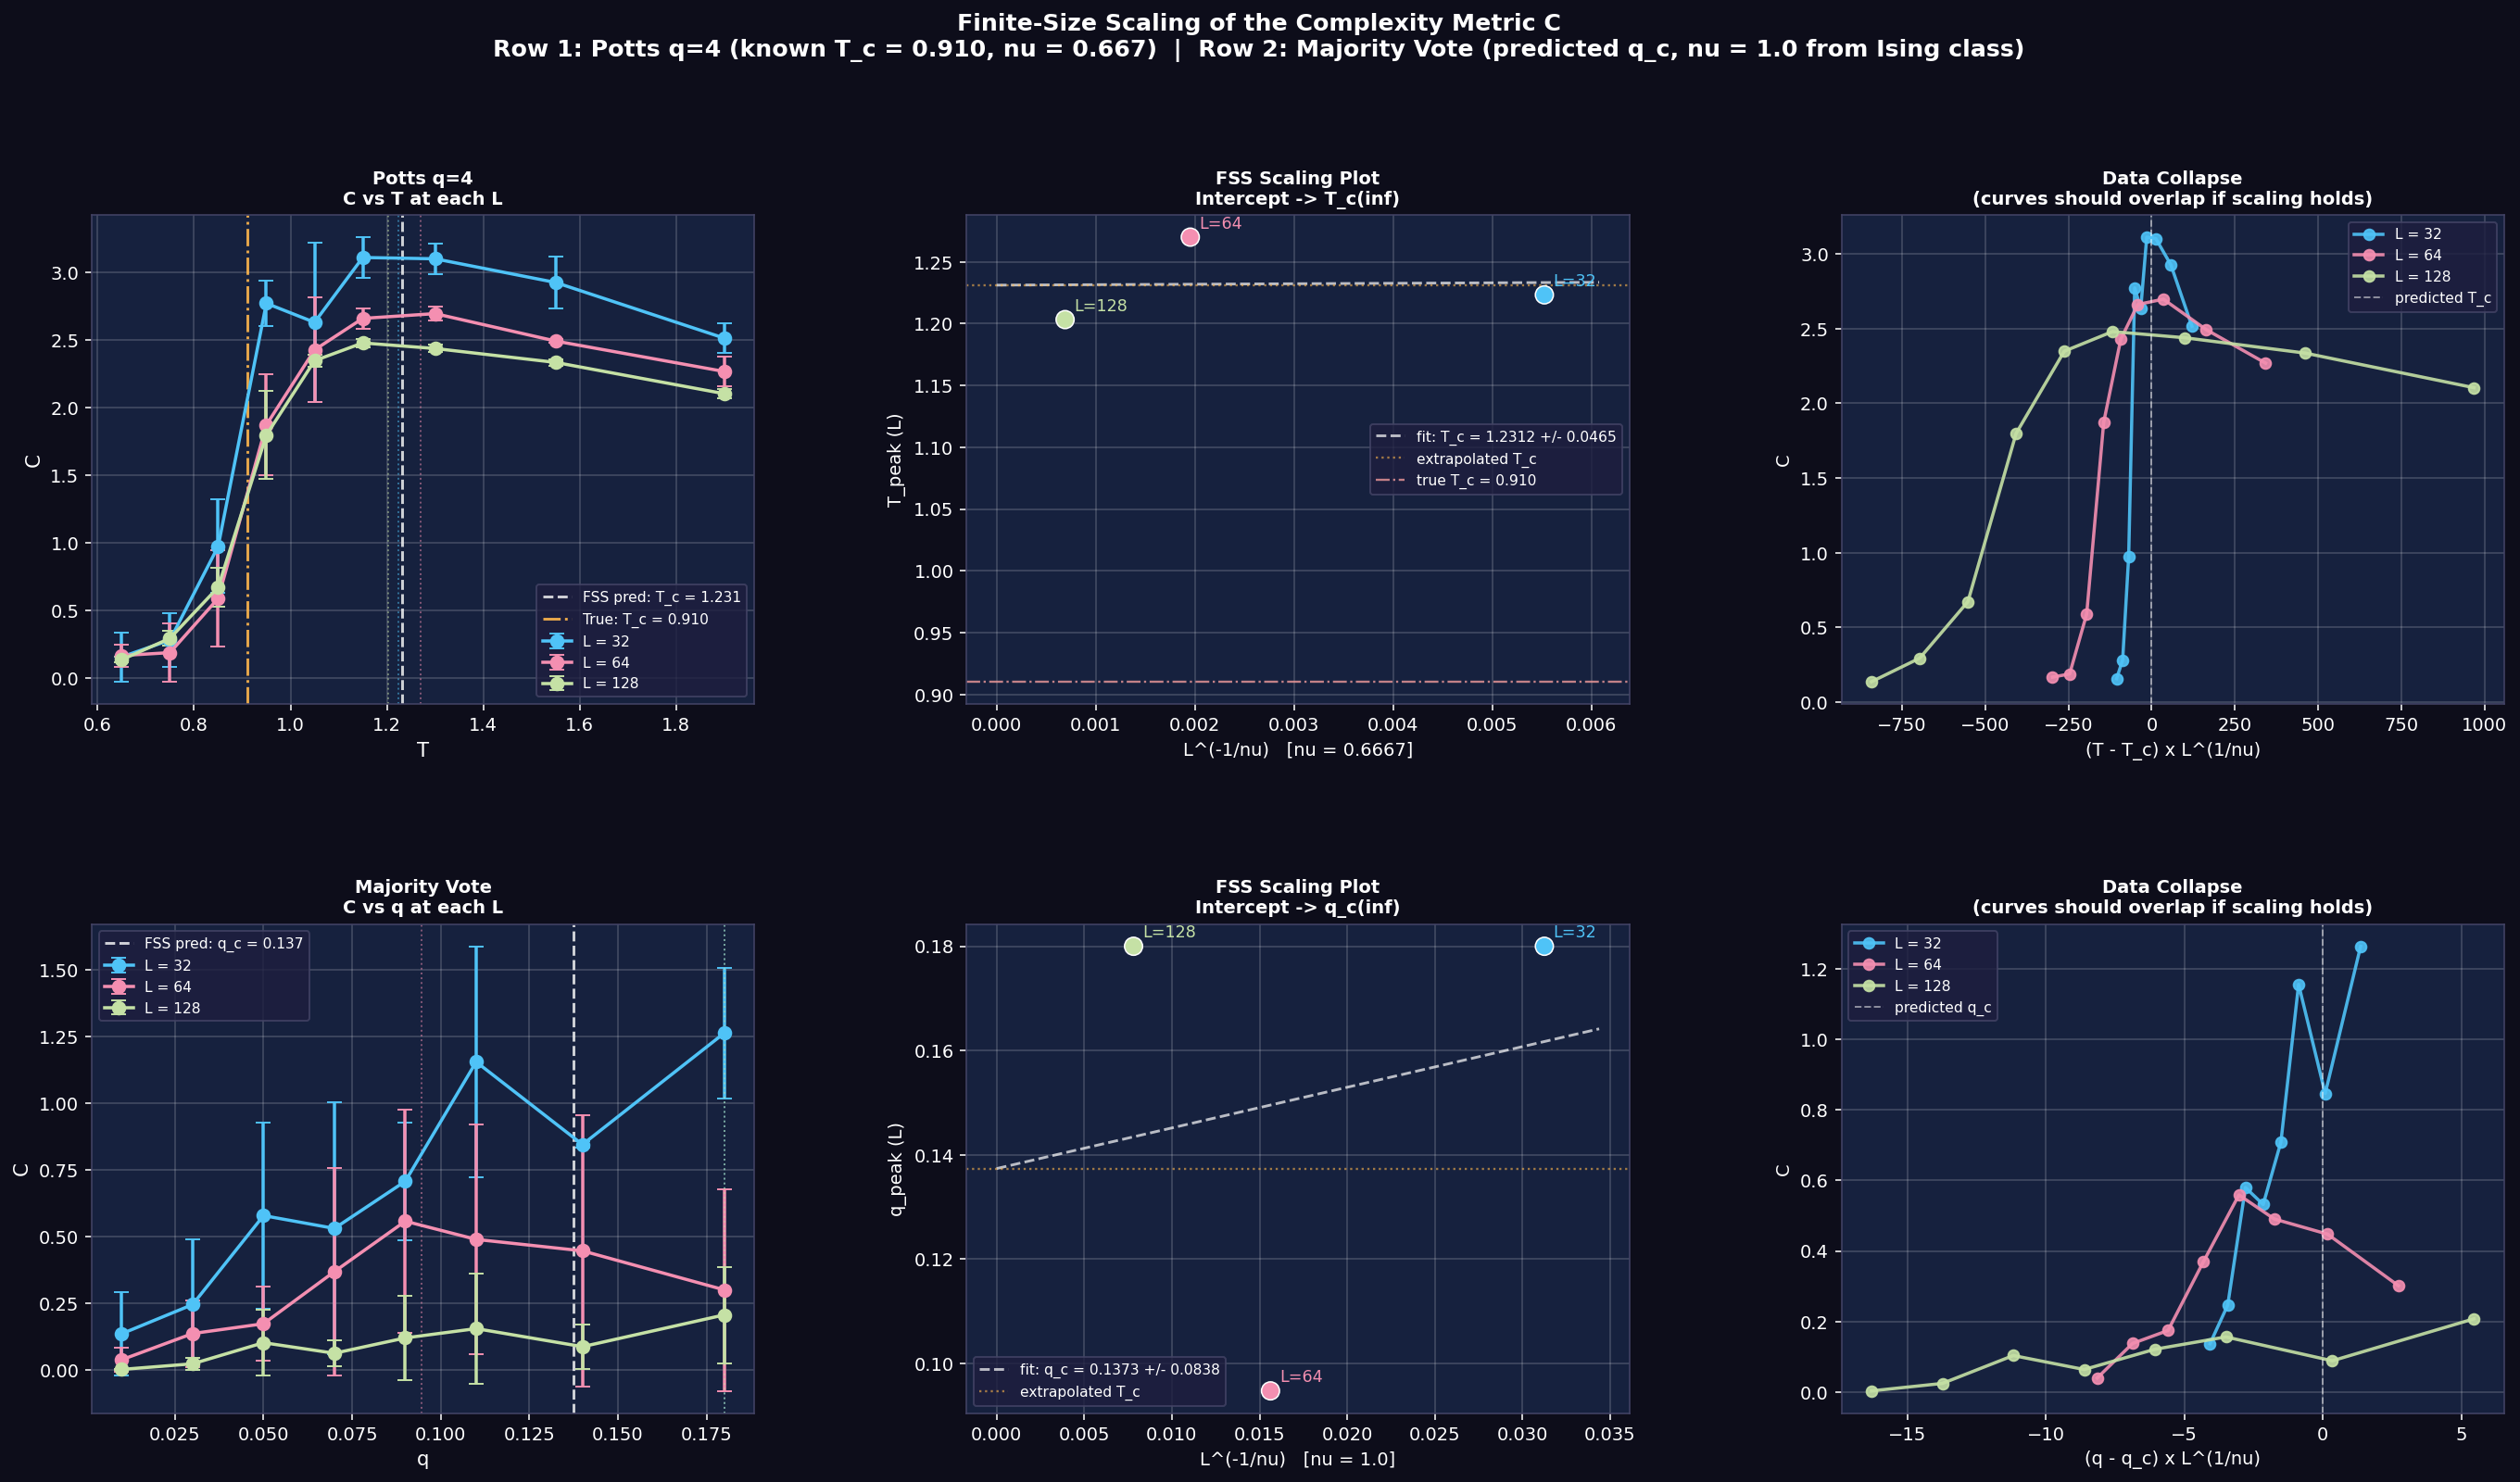

Source data for this figure (header and first rows):
model, L, param, seed, C_a, mean_H, op_up, op_down, mi1, tc_mean, gzip_ratio
Potts q=4, 32, 0.65, 0, 0.004348, 0.02805, 0.0, 0.02849, 0.000326, 0.9839, 0.03435
Potts q=4, 32, 0.65, 1, 0.007037, 0.9991, 0.3307, 0.5908, 0.8208, 0.9624, 0.1039
Potts q=4, 32, 0.65, 2, 0.4036, 0.3775, 0.0, 0.2392, 0.5819, 0.9769, 0.06464
Potts q=4, 32, 0.65, 3, 0.07557, 0.06942, 0.0, 0.06882, 0.3679, 0.9831, 0.04452
Potts q=4, 32, 0.65, 4, 0.03827, 0.06071, 0.0, 0.05985, 0.05076, 0.9786, 0.04121
Potts q=4, 32, 0.65, 5, 0.417, 0.5896, 0.0323, 0.3323, 0.8425, 0.9734, 0.07318
Potts q=4, 32, 0.75, 0, 0.1789, 0.1437, 0.0, 0.1372, 0.03119, 0.9667, 0.06016
Potts q=4, 32, 0.75, 1, 0.553, 0.7256, 0.0, 0.4442, 0.7825, 0.9631, 0.0899
Potts q=4, 32, 0.75, 2, 0.02973, 0.06358, 0.0, 0.06289, 0.000725, 0.9781, 0.04139
Potts q=4, 32, 0.75, 3, 0.5217, 0.3636, 0.0, 0.2605, 0.3385, 0.9656, 0.07362
Potts q=4, 32, 0.75, 4, 0.1124, 0.09616, 0.0, 0.09508, 0.06457, 0.9729, 0.04967
Potts q=4, 32, 0.75, 5, 0.2975, 0.1649, 0.0, 0.1621, 0.6762, 0.9752, 0.06792
Potts q=4, 32, 0.85, 0, 1.119, 0.3515, 0.0, 0.3094, 0.3153, 0.9437, 0.0953
Potts q=4, 32, 0.85, 1, 0.6971, 0.212, 0.0, 0.2038, 0.2353, 0.9519, 0.0762
Potts q=4, 32, 0.85, 2, 0.3592, 0.1417, 0.0, 0.1392, 0.1838, 0.9645, 0.06241
Potts q=4, 32, 0.85, 3, 1.089, 0.9405, 0.3294, 0.6912, 0.6149, 0.9252, 0.1406
Potts q=4, 32, 0.85, 4, 1.408, 0.4781, 0.1423, 0.4264, 0.6468, 0.9496, 0.1166
Potts q=4, 32, 0.85, 5, 1.177, 0.4102, 0.0, 0.3664, 0.2909, 0.932, 0.1055
Potts q=4, 32, 0.95, 0, 3.124, 0.7474, 0.1686, 0.6787, 0.4539, 0.872, 0.161
Potts q=4, 32, 0.95, 1, 2.661, 0.7056, 0.07653, 0.6378, 0.2727, 0.8826, 0.154
Potts q=4, 32, 0.95, 2, 2.696, 0.8564, 0.2751, 0.742, 0.4463, 0.8771, 0.1661
Potts q=4, 32, 0.95, 3, 2.613, 0.8642, 0.2308, 0.7447, 0.3889, 0.8789, 0.1654
Potts q=4, 32, 0.95, 4, 2.793, 0.7961, 0.3321, 0.6929, 0.3881, 0.8794, 0.1597
Potts q=4, 32, 0.95, 5, 2.748, 0.8962, 0.5009, 0.7829, 0.3267, 0.8698, 0.1714
Potts q=4, 32, 1.05, 0, 2.939, 0.8045, 0.3326, 0.7436, 0.2721, 0.8413, 0.1726
Potts q=4, 32, 1.05, 1, 1.594, 0.8935, 0.0, 0.8132, 0.3426, 0.8409, 0.1822
Potts q=4, 32, 1.05, 2, 3.418, 0.7576, 0.2617, 0.7075, 0.2605, 0.8459, 0.1687
Potts q=4, 32, 1.05, 3, 2.414, 0.8696, 0.07665, 0.797, 0.328, 0.8411, 0.1818
Potts q=4, 32, 1.05, 4, 2.379, 0.7465, 0.03223, 0.6971, 0.2849, 0.8463, 0.1666
Potts q=4, 32, 1.05, 5, 3.049, 0.779, 0.2559, 0.7268, 0.2968, 0.8438, 0.1726
Potts q=4, 32, 1.15, 0, 2.978, 0.7615, 0.1424, 0.7257, 0.2419, 0.821, 0.1734
Potts q=4, 32, 1.15, 1, 2.85, 0.854, 0.1417, 0.8041, 0.2458, 0.8115, 0.185
Potts q=4, 32, 1.15, 2, 3.157, 0.8151, 0.3137, 0.7748, 0.2623, 0.8147, 0.1828
Potts q=4, 32, 1.15, 3, 3.176, 0.8298, 0.3016, 0.7834, 0.2463, 0.8179, 0.1811
Potts q=4, 32, 1.15, 4, 3.216, 0.7937, 0.317, 0.7548, 0.2178, 0.817, 0.178
Potts q=4, 32, 1.15, 5, 3.293, 0.8079, 0.3241, 0.7614, 0.2508, 0.8203, 0.1787
Potts q=4, 32, 1.3, 0, 3.318, 0.7909, 0.3293, 0.7621, 0.1835, 0.7981, 0.1809
Potts q=4, 32, 1.3, 1, 3.025, 0.817, 0.3311, 0.7871, 0.1916, 0.7891, 0.1849
Potts q=4, 32, 1.3, 2, 3.004, 0.7976, 0.3203, 0.7694, 0.1595, 0.7933, 0.1826
Potts q=4, 32, 1.3, 3, 3.166, 0.7869, 0.2821, 0.7632, 0.2099, 0.7918, 0.1811
Potts q=4, 32, 1.3, 4, 3.021, 0.8144, 0.33, 0.7844, 0.1732, 0.792, 0.1839
Potts q=4, 32, 1.3, 5, 3.078, 0.7989, 0.3107, 0.7706, 0.2218, 0.7911, 0.1825
Potts q=4, 32, 1.55, 0, 3.121, 0.7956, 0.314, 0.7789, 0.1736, 0.7651, 0.1851
Potts q=4, 32, 1.55, 1, 3.013, 0.8104, 0.3319, 0.794, 0.162, 0.7602, 0.1869
Potts q=4, 32, 1.55, 2, 3.137, 0.82, 0.3097, 0.8036, 0.1493, 0.7598, 0.1893
Potts q=4, 32, 1.55, 3, 2.645, 0.8192, 0.3251, 0.8006, 0.09391, 0.759, 0.1884
Potts q=4, 32, 1.55, 4, 2.95, 0.8092, 0.3316, 0.7925, 0.1275, 0.7592, 0.1866
Potts q=4, 32, 1.55, 5, 2.696, 0.8198, 0.3228, 0.8027, 0.1034, 0.7556, 0.1881
Potts q=4, 32, 1.9, 0, 2.673, 0.8166, 0.3227, 0.806, 0.09248, 0.7317, 0.1901
Potts q=4, 32, 1.9, 1, 2.537, 0.8062, 0.3323, 0.7982, 0.06943, 0.7267, 0.1892
Potts q=4, 32, 1.9, 2, 2.375, 0.814, 0.3143, 0.8041, 0.06678, 0.7324, 0.1895
Potts q=4, 32, 1.9, 3, 2.605, 0.8128, 0.3286, 0.8022, 0.08018, 0.7314, 0.1892
Potts q=4, 32, 1.9, 4, 2.513, 0.8105, 0.3303, 0.8016, 0.07909, 0.7311, 0.1893
Potts q=4, 32, 1.9, 5, 2.387, 0.8145, 0.3251, 0.8046, 0.05874, 0.7291, 0.1895
Potts q=4, 64, 0.65, 0, 0.1793, 0.653, 0.0, 0.3511, 0.8961, 0.974, 0.04277
Potts q=4, 64, 0.65, 1, 0.2008, 0.8639, 0.0, 0.4555, 0.8798, 0.9726, 0.05028
Potts q=4, 64, 0.65, 2, 0.1781, 0.8552, 0.0, 0.4498, 0.9057, 0.9733, 0.0486
Potts q=4, 64, 0.65, 3, 0.1486, 0.5021, 0.0, 0.2634, 0.8679, 0.9764, 0.03551
Potts q=4, 64, 0.65, 4, 0.2868, 0.5601, 0.2406, 0.3123, 0.8482, 0.9755, 0.04032
Potts q=4, 64, 0.65, 5, 0.01275, 0.9952, 0.0, 0.5294, 0.8811, 0.971, 0.05787
... 246 more rows
